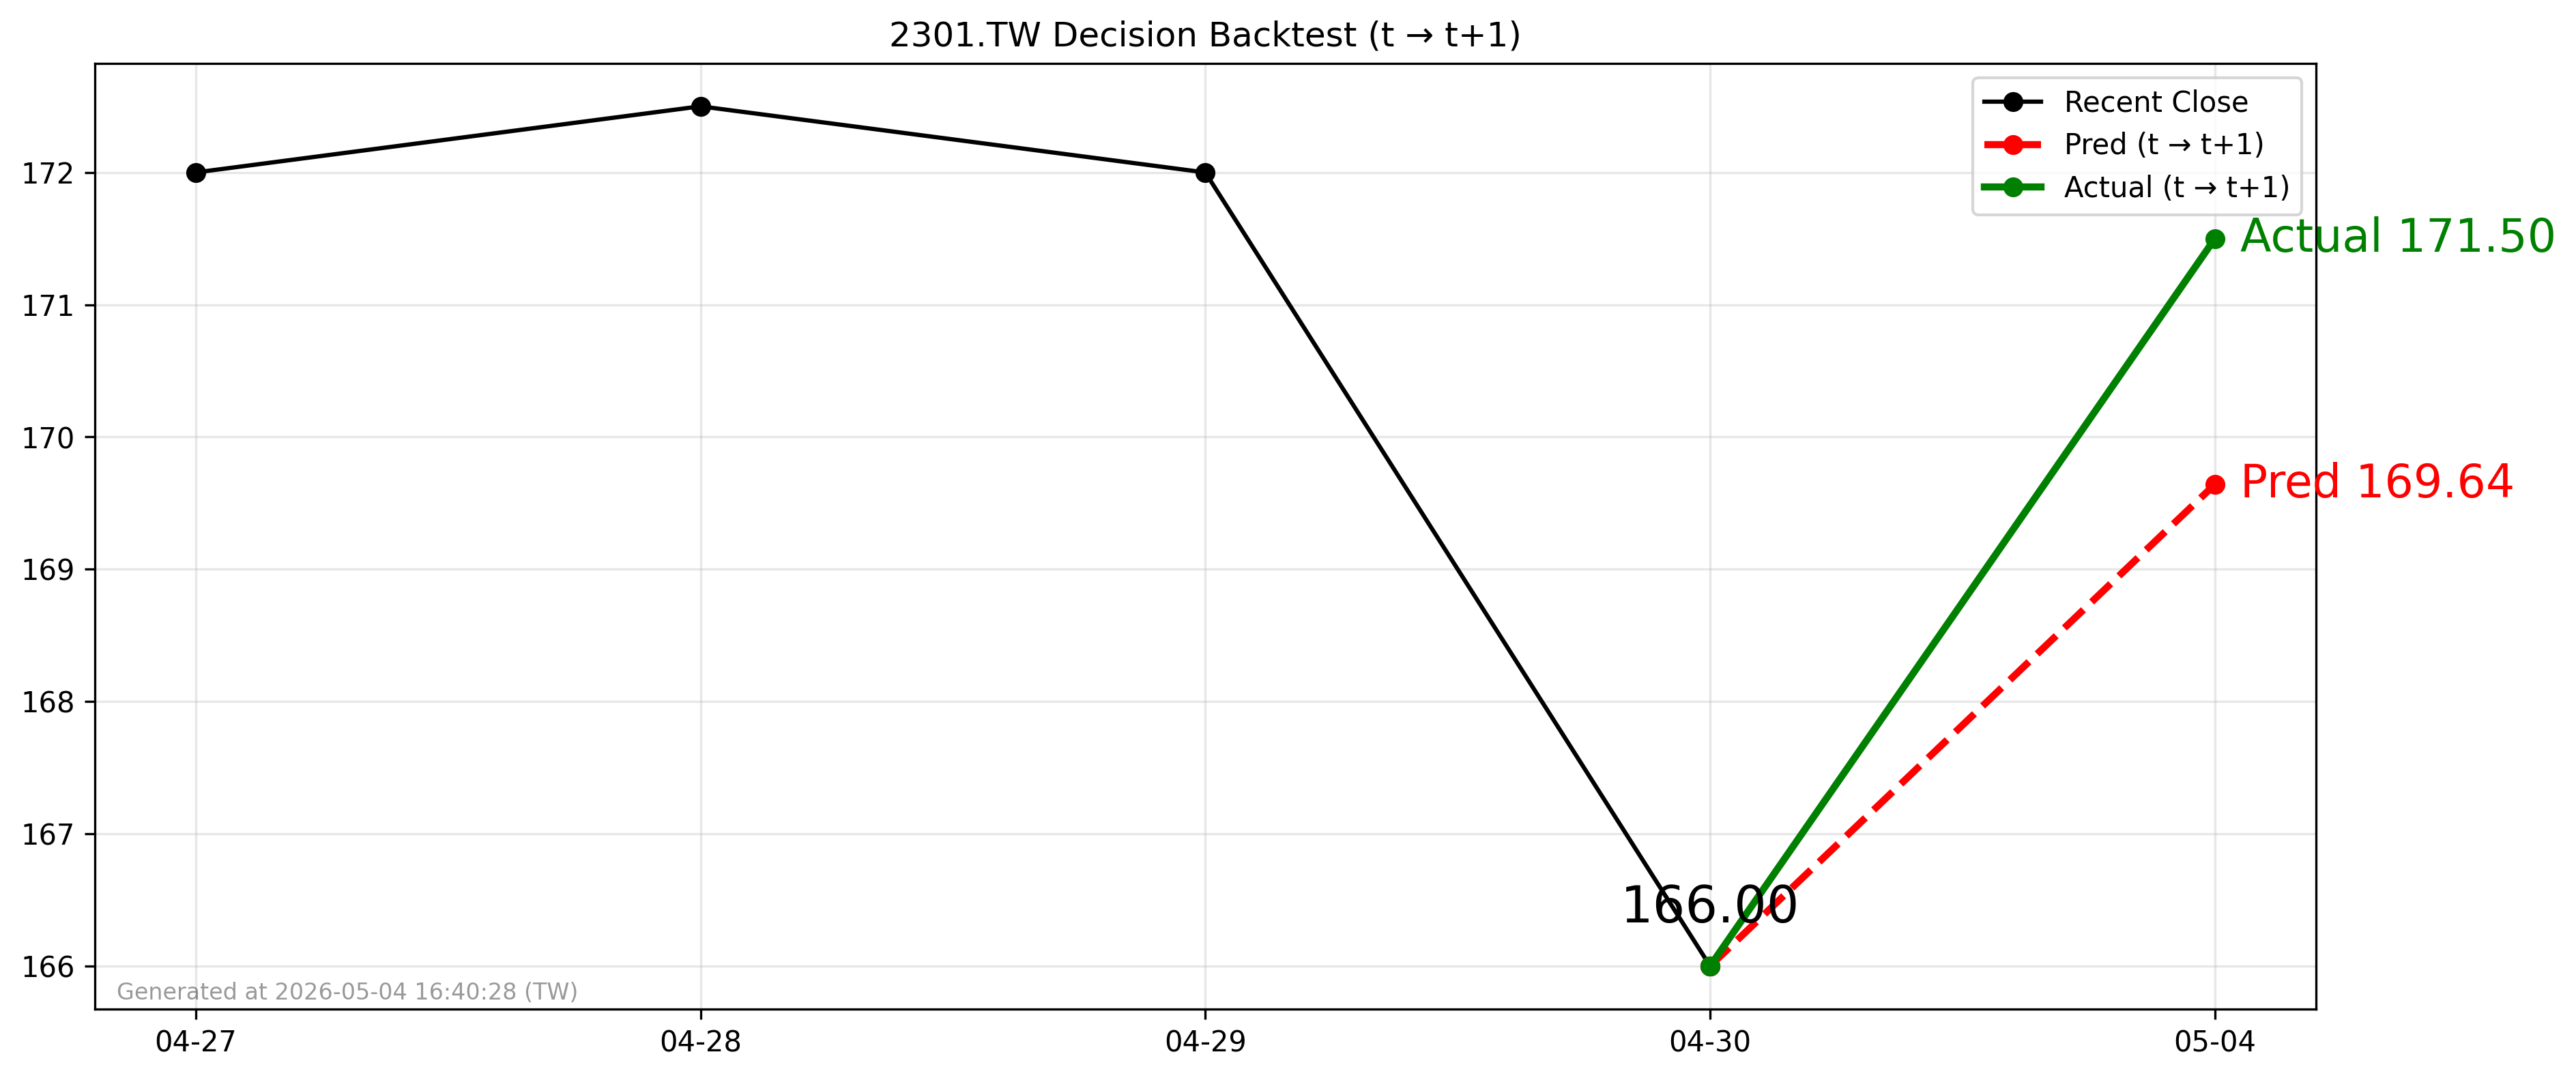

The table this chart was drawn from, first rows:
forecast_date, decision_day, close_t, pred_t1, actual_t1, direction_pred, direction_actual
2026-04-30, 2026-04-30, 166.0, 169.6, 171.5, 1, 1
